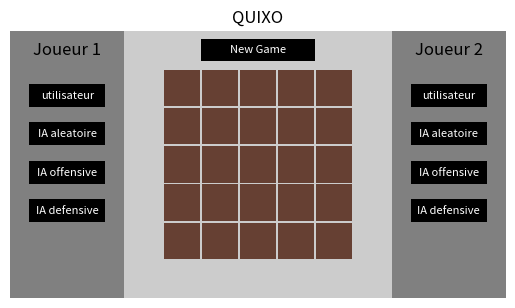

The matplotlib source for this figure: (Note: this script raises an exception after producing the figure.)
##Importations
import numpy as np
import matplotlib.pyplot as plt
import random as rd
#on pose l=ligne et c=colonne
#Joueur 1 = croix , Joueur 2 = rond
coord_bordure=[(0, 0), (0, 1), (0, 2), (0, 3), (0, 4), (4, 0), (4, 1), (4, 2), (4, 3), (4, 4), (1, 0), (2, 0), (3, 0), (1, 4), (2, 4), (3, 4)]

#------------------------------------------------Matrice-------------------------------------------------------------------------------

#initialiation
def play():
    global Plateau
    Plateau=np.zeros((5,5))
    global joueur
    joueur = rd.randint(1,2) #le joueur 1 ou le joueur 2 commence (hasard)

play()

def chg_joueur(joueur_local):
    if joueur_local==1:
        joueur_local=2
    else:
        joueur_local=1
    return joueur_local


def capture_cube(case, Plateau_local, joueur): #capture le cube en position case si cela est possible
    P=Plateau_local
    l,c=case
    positions_possibles=[]# récupère les coordonnées (i,j) de tout les endroits ou le joueur peut jouer un nouveau coup , en bordure!
    for position in coord_bordure:
        lp,cp=position #lp=ligne et cp=colonne du doublet dans position
        if P[lp,cp]==0 or P[lp,cp]==joueur:
             positions_possibles.append((lp,cp))
    if case in positions_possibles: #verifie que  la position est valide
        P[l,c]=-1 #on enlève le cube, -1=case vide
        return True
    return False

##Peut-on pousser ici ?
def poussepossible(vide): #renvoie liste des coorconnées des posi° où on peut pousser
    l,c = vide
    A=[(0,0),(0,4),(4,0),(4,4)] #listes des coord des angles
    if vide in A: #si le pion a été pris dans un angle : 2 possiblités
      return [(abs(l-4),c),(l,abs(4-c))] #on fixe l ou c
    L=[(l,0),(l,4),(0,c),(4,c)] #si le pion n'a pas été pris dans un angle : 4 posibilités
    L.remove(vide)  #on ne peut pas laisser le pion où on l'a pris
    return L

def pousseok(vide,case): #case = coordonnées de là où l'on veut pousser
    Lpos=poussepossible(vide) #liste des positions de pousse possibles
    for k in Lpos:
        if case==k:  #si l'endroit où le joueur veut poser est dans Lposs
            return True
    return False

## Pousse de la ligne ou de la colonne
def pousse(vide, case, Plateau_local, joueur):
    P = Plateau_local
    l,c = case #position de la case de pose
    lv,cv = vide #position de la case vide

    #décalage de la ligne ou de la colonne de pousse
    if l == lv:
        if c<cv:
            for k in range (cv,0,-1):
                P[l,k]=P[l,k-1]
        else : 
            for k in range (cv,4):
                P[l,k]=P[l,k+1]
    elif c == cv: #peut etre remplacer par else 
        if l < lv:
            for k in range (lv,0,-1):
                P[k,c]=P[k-1,c]
        else :
            for k in range (lv,4):
                P[k,c]=P[k+1,c]
    #le pion du joueur se retrouve à la position de pousse
    P[l,c] = joueur     

##fonction partie finie
def elem_identiques(list): #return True si la liste est constituée d'éléments identiques, false sinon.
   return list.count(list[0]) == len(list) #on compte le nombre d'occurence du premier element , si il est egal à la taille de la liste alors la liste est formée d'elements identiques

def partie_finie(Plateau_local, joueur_local):
    P=Plateau_local
    adv=chg_joueur(joueur_local)
    V=0
    #colonnes gagnantes ?
    for c in range(5):
        colonne=[P[l,c] for l in range(5)]
        if colonne.count(adv)==5 : #le joueur a fait gagné l'adversaire, il a donc perdu
            return adv
        if colonne.count(joueur_local)==5: #le joueur a une colonne gagnante
            V+=1
    #lignes gagnantes ?
    for l in range(5):
        ligne=[P[l,c] for c in range(5)]
        if ligne.count(adv)==5 : #le joueur a fait gagné l'adversaire, il a donc perdu
            return adv
        if ligne.count(joueur_local)==5: #le joueur a une colonne gagnante
            V+=1
    #diagonales gagnantes ?
    diag_1=[P[k,k] for k in range (5)]
    if diag_1.count(adv)==5 : #le joueur a fait gagné l'adversaire, il a donc perdu
        return adv
    if diag_1.count(joueur_local)==5: #le joueur a une colonne gagnante
            V+=1
    diag_2=[P[4,0],P[3,1],P[2,2],P[1,3],P[0,4]]
    if diag_2.count(adv)==5 : #le joueur a fait gagné l'adversaire, il a donc perdu
        return adv
    if diag_2.count(joueur_local)==5: #le joueur a une colonne gagnante
            V+=1

    if V!=0:
        return joueur_local
    else: #personne n'a gagné
        return False


#----------------------------------l'IA------------------------------------------------------------------------
def explore_1tour(Plateau_local, joueur_local):
    all_possibilities=[]
    #choisi la case vide
    for vide in coord_bordure : 
        P_copie=np.copy(Plateau_local) #fonction np.copy permet une copie viable du plateau de jeu alors qu'un simple égale crée des interferences avec l'autre plateau
        if capture_cube(vide, P_copie, joueur_local):
           #choisi la case de pousse
            for case in coord_bordure:
               if pousseok(vide, case): 
                  P_copie2=np.copy(P_copie) #on crée un nv plateau par possibilité de pousse
                  pousse(vide,case,P_copie2,joueur_local)
                  all_possibilities.append(P_copie2) #ajoute le plateau virtuel une fois le coup joué
    return all_possibilities

def IA_aleatoire(Plateau_local, joueurIA):
    coup = rd.choice(explore_1tour(Plateau_local, joueurIA)) #choisit un terme 
    return coup

def poids_fenetre(fenetre, joueurIA, mode_IA): #joueurIA = celui qui joue au rg du plateau
# 1 : mode offensive 2: mode defensif
    poids= 0
    adv=chg_joueur(joueurIA)
    
    #commun quelque soit le mode de l'IA
    if fenetre.count(joueurIA) == 5: #l'IA a une ligne gagnante
        poids+= 100000              
    elif fenetre.count(adv) == 5: #l'adversaire gagne
            poids -=100000
                     
   #selon le mode de l'IA             
    if mode_IA==1:#plus l'IA aligne de pions plus la fenêtre a un poids élevé
        if fenetre.count(joueurIA) == 4 :
            poids += 40
        elif fenetre.count(joueurIA) == 3 :
            poids += 30
        elif fenetre.count(joueurIA) == 2 :
            poids +=20
        elif fenetre.count(joueurIA) == 1 :
            poids +=10

    elif mode_IA==2: #moins l'adversaire aligne de pions plus la fenêtre a un poids élevé
        if fenetre.count(adv) == 4 :
            poids += 10
        elif fenetre.count(adv) == 3 :
            poids += 20
        elif fenetre.count(adv) == 2 :
            poids += 30
        elif fenetre.count(adv) == 1 :
            poids +=40
                     
    return poids

def poids_plateau(Plateau_local, joueurIA, mode_IA):
    P=Plateau_local
    poids= 0
    #poids colonnes
    for c in range(5):
        colonne=[P[l,c] for l in range(5)] #la fenêtre = listes des valeurs sur la colonne c
        poids+=poids_fenetre(colonne,joueurIA, mode_IA)
    #poids lignes
    for l in range(5):
        ligne=[P[l,c] for c in range(5)]
        poids+=poids_fenetre(ligne,joueurIA, mode_IA)
    #poids diagonales
    diag_1=[P[k,k] for k in range (5)]
    poids+=poids_fenetre(diag_1,joueurIA, mode_IA)
    diag_2=[P[4,0],P[3,1],P[2,2],P[1,3],P[0,4]]
    poids+=poids_fenetre(diag_2,joueurIA, mode_IA)

    return poids

def prisepossible(Plateau_local, joueur_local): #peut etre plus logique d'appeler cette fonction "capture_possible" au vu de la fonction capture_cube)
    L=[]
    for coord in coord_bordure:
        if Plateau_local[coord]==joueur_local or Plateau_local[coord]==0:  
            L.append(coord)  
    return L 
                     
def coup_gagnant(Plateau_local, joueur_local): #est-ce que le coup va former un plateau gagnant ?
    for P in explore_1tour(Plateau_local, joueur_local):
        if partie_finie(P):
            return True
    return False

def dernier_noeud(Plateau_local, joueur_local):
    return coup_gagnant(Plateau_local, joueur_local) or coup_gagnant(Plateau_local, chg_joueur(joueur_local)) or len(prisepossible(Plateau_local)) == 0
#manque argument entrée "joueur_local" pour prise possible().
                     
def minimax(Plateau_local, profondeur, alpha, beta, joueur_local):
    prises_valides=prisepossible(Plateau_local, joueur_local)
    partie_terminée = dernier_noeud(Plateau_local, joueur_local)
    if profondeur == 0 or partie_terminée: 
        if partie_terminée:
            if coup_gagnant(Plateau_local, chg_joueur(joueur_local)):
                return (None, -100000000000000)
            elif coup_gagnant(Plateau_local,joueur_local):
                return (None, 10000000000000)
            else: #La partie est finie mais personne n'a gagné
                return (None, 0)
        else: #profondeur=0
            return (None, poids_plateau(Plateau_local, chg_joueur(joueur_local), 1))
    if joueur_local:
        max = -math.inf
        #vide = rd.choice(prises_valides)
        #case = rd.choice(poussepossible(vide))
        for vide in prises_valides:
            for case in poussepossible(vide):
                Pcopy = np.copy(Plateau_local)
                pousse(vide,case,Pcopy,joueur_local)
                nouveau_score = minimax(Pcopy, depth-1, alpha, beta, False)[1]  #modifier pour etre en accord avec arguments entrée fonction.
                if nouveau_score > max:
                    max = nouveau_score
                    coup = (vide,case)
               # alpha = max(alpha, value)
                #if alpha >= beta:
                  #  break
        return coup, max

    else: # Min player (avdersaire)
        min = math.inf
        for vide in prises_valides:
            for case in poussepossible(vide):
                Pcopy = np.copy(Plateau_local)
                pousse(vide,case,Pcopy,joueur_local)
                nouveau_score = minimax(Pcopy, depth-1, alpha, beta, True)[1]
                if nouveau_score < min:
                    min = nouveau_score
                    coup = (vide,case)
               # beta = min(beta, min)
                #if alpha >= beta:
                    #break
        return coup, max #return coup,min??

def minimax_cyrian(Plateau_local, profondeur, alpha, beta, joueur_local):
    
    prises=prisepossible(Plateau_local, joueur_local)

    #On commence par retourner le poids du plateau dans le cas ou on est au dernier rang
    if partie_finie(Plateau_local, joueur_local)!=False or profondeur==0:
        return [None, poids_plateau(Plateau_local, joueur_local, 1)]

    #On est pas au dernier rang donc on appelle la fonction à la profondeur-1 (récursivité)    
    elif joueur_local==joueur: #on fait jouer le joueur virtuellement et on essaye de faire le meilleur coup possible
        maxi = -np.inf #moins l'infini 
        for vide in prises:
            for case in poussepossible(vide):
                Pcopy = np.copy(Plateau_local)
                pousse(vide,case,Pcopy,joueur_local) #joue le coup
                nouveau_score = minimax_cyrian(Pcopy, profondeur-1, alpha, beta, chg_joueur(joueur_local))[1] #on prend que le poids et pas le coup
                if nouveau_score > maxi:
                    maxi = nouveau_score
                    coup = (vide,case)
                alpha = max(alpha, nouveau_score) 
                if alpha >= beta: #évite de calculer des branches inutilement 
                    break
        return [coup, maxi]
    
    else: #on fait jouer l'adversaire virtuellement et on essaye de faire le pire coup possible
        mini = np.inf
        for vide in prises:
            for case in poussepossible(vide):
                Pcopy = np.copy(Plateau_local)
                pousse(vide,case,Pcopy,joueur_local)
                nouveau_score = minimax_cyrian(Pcopy, profondeur-1, alpha, beta, chg_joueur(joueur_local))[1] #on prend que le score et pas le coup
                if nouveau_score < mini:
                    mini = nouveau_score
                    coup = (vide,case)
                beta = min(beta, nouveau_score)
                if alpha >= beta:
                    break
        return [coup, mini]


#------------------------------------------------------Interface Graphique-----------------------------------------------------------

##figure 
#xc,yc correspont au sommet bas gauche de chaque case dans le graphique
fig = plt.figure()
ax = plt.axes(aspect=1) #repère orthonormé
plt.xlim(-4,9) 
plt.ylim(-1,6)
plt.axis('off')
plt.title('QUIXO')
contour = plt.Rectangle((-1,-1),7,7,fc=(0.8,0.8,0.8)) #fc=face colour : couleur de ce qu'on trace
fond = plt.Rectangle((-4,-1),13,7,fc=(0.5,0.5,0.5))
ax.add_patch(fond)
ax.add_patch(contour)
fond_plateau = plt.Rectangle((0,0),5,5, fc=(0.4,0.25,0.2))
ax.add_patch(fond_plateau)

#boutons
bouton_newgame=plt.Rectangle((1,5.2),3,0.6,fc='black') #bouton new game
ax.add_patch(bouton_newgame)
text_newgame=plt.text(2.5,5.5,'New Game',fontsize=8,horizontalalignment='center',verticalalignment='center',color='w')

text_joueur1=plt.text(-2.5,5.5,'Joueur 1',fontsize=12,horizontalalignment='center',verticalalignment='center',color='black')
text_joueur2=plt.text(7.5,5.5,'Joueur 2',fontsize=12,horizontalalignment='center',verticalalignment='center',color='black')

for i in [-3.5,6.5]:
    for j in range (4,0,-1):
        b=plt.Rectangle((i,j),2,0.6,fc='black')
        ax.add_patch(b)
for i in [-2.5,7.5]:
    text_utilisateur=plt.text(i,4.3,'utilisateur',fontsize=8,horizontalalignment='center',verticalalignment='center',color='white')
    text_IArand=plt.text(i,3.3,'IA aleatoire',fontsize=8,horizontalalignment='center',verticalalignment='center',color='white')
    text_IAoff=plt.text(i,2.3,'IA offensive',fontsize=8,horizontalalignment='center',verticalalignment='center',color='white')
    text_IAdef=plt.text(i,1.3,'IA defensive',fontsize=8,horizontalalignment='center',verticalalignment='center',color='white')



for k in range (-1,5): #grille
    h=k+0.975
    lignev = plt.Rectangle((h,0),0.05,5,fc=(0.8,0.8,0.8))
    ligneh = plt.Rectangle((0,h),5,0.05,fc=(0.8,0.8,0.8))
    ax.add_patch(lignev)
    ax.add_patch(ligneh)


##mise à jour de la figure en fonction de la matrice
def refresh(): 
    P=Plateau
    neutre=[]
    croix=[]
    rond=[]
    global vide #nécessaire pour pour l'appeler dans clic
    for l in range(5):
        for c in range(5):
            case=(l,c)
            if P[l,c]==0:
                neutre.append(case)
    
            elif P[l,c]==1:
                croix.append(case)
            
            elif P[l,c]==2:
              rond.append(case)
    
            elif P[l,c]==-1:
                vide = case #pas besoin de liste, maximum une case vide
                yc, xc = vide 
                yc = 4-yc #passage de la matrice a la figure
                dessinvide = plt.Rectangle((xc,yc), width=1, height=1, facecolor=(0.8,0.8,0.8)) #width=largeur et height=longueur
                ax.add_patch(dessinvide)
    
    for cube in croix:
        yc, xc = cube
        yc = 4-yc #passage de la matrice a la figure
        dessinneutre = plt.Rectangle((xc+0.025,yc+0.025), width=0.95, height=0.95, facecolor=(0.4,0.25,0.2))
        ax.add_patch(dessinneutre)
        branche1 = plt.Rectangle((xc+0.25,yc+0.35), width=0.1, height=0.6, angle=-45, facecolor='black') # croix= 2 rectangles avec angle 45°
        branche2 = plt.Rectangle((xc+0.65,yc+0.3), width=0.1, height=0.6, angle=45, facecolor='black')
        ax.add_patch(branche1)
        ax.add_patch(branche2)
    for cube in rond:
        yc, xc = cube
        yc = 4-yc #passage de la matrice a la figure
        dessinneutre = plt.Rectangle((xc+0.025,yc+0.025), width=0.95, height=0.95, facecolor=(0.4,0.25,0.2))
        ax.add_patch(dessinneutre)
        dessinrond = plt.Circle((xc+0.5,yc+0.5), radius=0.3, facecolor='black')
        ax.add_patch(dessinrond)
    for cube in neutre:
        yc, xc = cube
        yc = 4-yc #passage de la matrice a la figure
        dessinneutre = plt.Rectangle((xc+0.025,yc+0.025), width=0.95, height=0.95, facecolor=(0.4,0.25,0.2))
        ax.add_patch(dessinneutre)


##actions declenchées par le clique de souris 
def clic(event):
    global joueur
    #if clique
    x,y = event.xdata,event.ydata #récupère les coord du clique
    #else (clavier)
    #x,y,x',y' = minimax()

    #Connexion du bouton "new game"
    if 1<x<4 and 5.2<y<5.8:
        play()
        refresh()
        ax.texts=[ax.texts[k] for k in range(11)] #supprime les textes defini apres les 11 initiaux 
    
    #Au cours d'une partie
    else:
        c = int(x-x%1) #passage de la figure à la matrice
        l = int(4-(y-y%1))
        case = (l,c)
        testvide = np.where(Plateau == -1, 1,0) #renvoie une matrice avec des 1 là où il y a des -1 dans le plateau et des 0 sinon
        
        #Phase de capture
        if all(testvide)==0:
            print('capture')
            capture_cube(case,Plateau,joueur)
            refresh()
                      
        
        #Phase de pousse
        else: #le cube à été capturé
            if pousseok(vide,case):
                pousse(vide,case,Plateau,joueur)
                print('pose')
                refresh()
                
                if partie_finie(Plateau,joueur) != False: #si la partie est terminée
                    if partie_finie(Plateau,joueur)==1:
                        gagnant="croix gagne"
                    else:
                        gagnant="rond gagne"

                    plt.text(1,-0.5,gagnant, fontsize=15, color='red')
                    
                else: #si la partie n'est pas finie
                    #changement de tour
                    joueur = chg_joueur(joueur)
                    print(minimax_cyrian(Plateau, 3, -10000000000, 100000000000, joueur))


fig.canvas.mpl_connect('button_press_event', clic)
fig.canvas.mpl_connect('keyboard_event', clic)
plt.interactive(True) 
plt.pause(10000) #evite que la figure se ferme 
plt.show(block=False) #evite les bugs 
